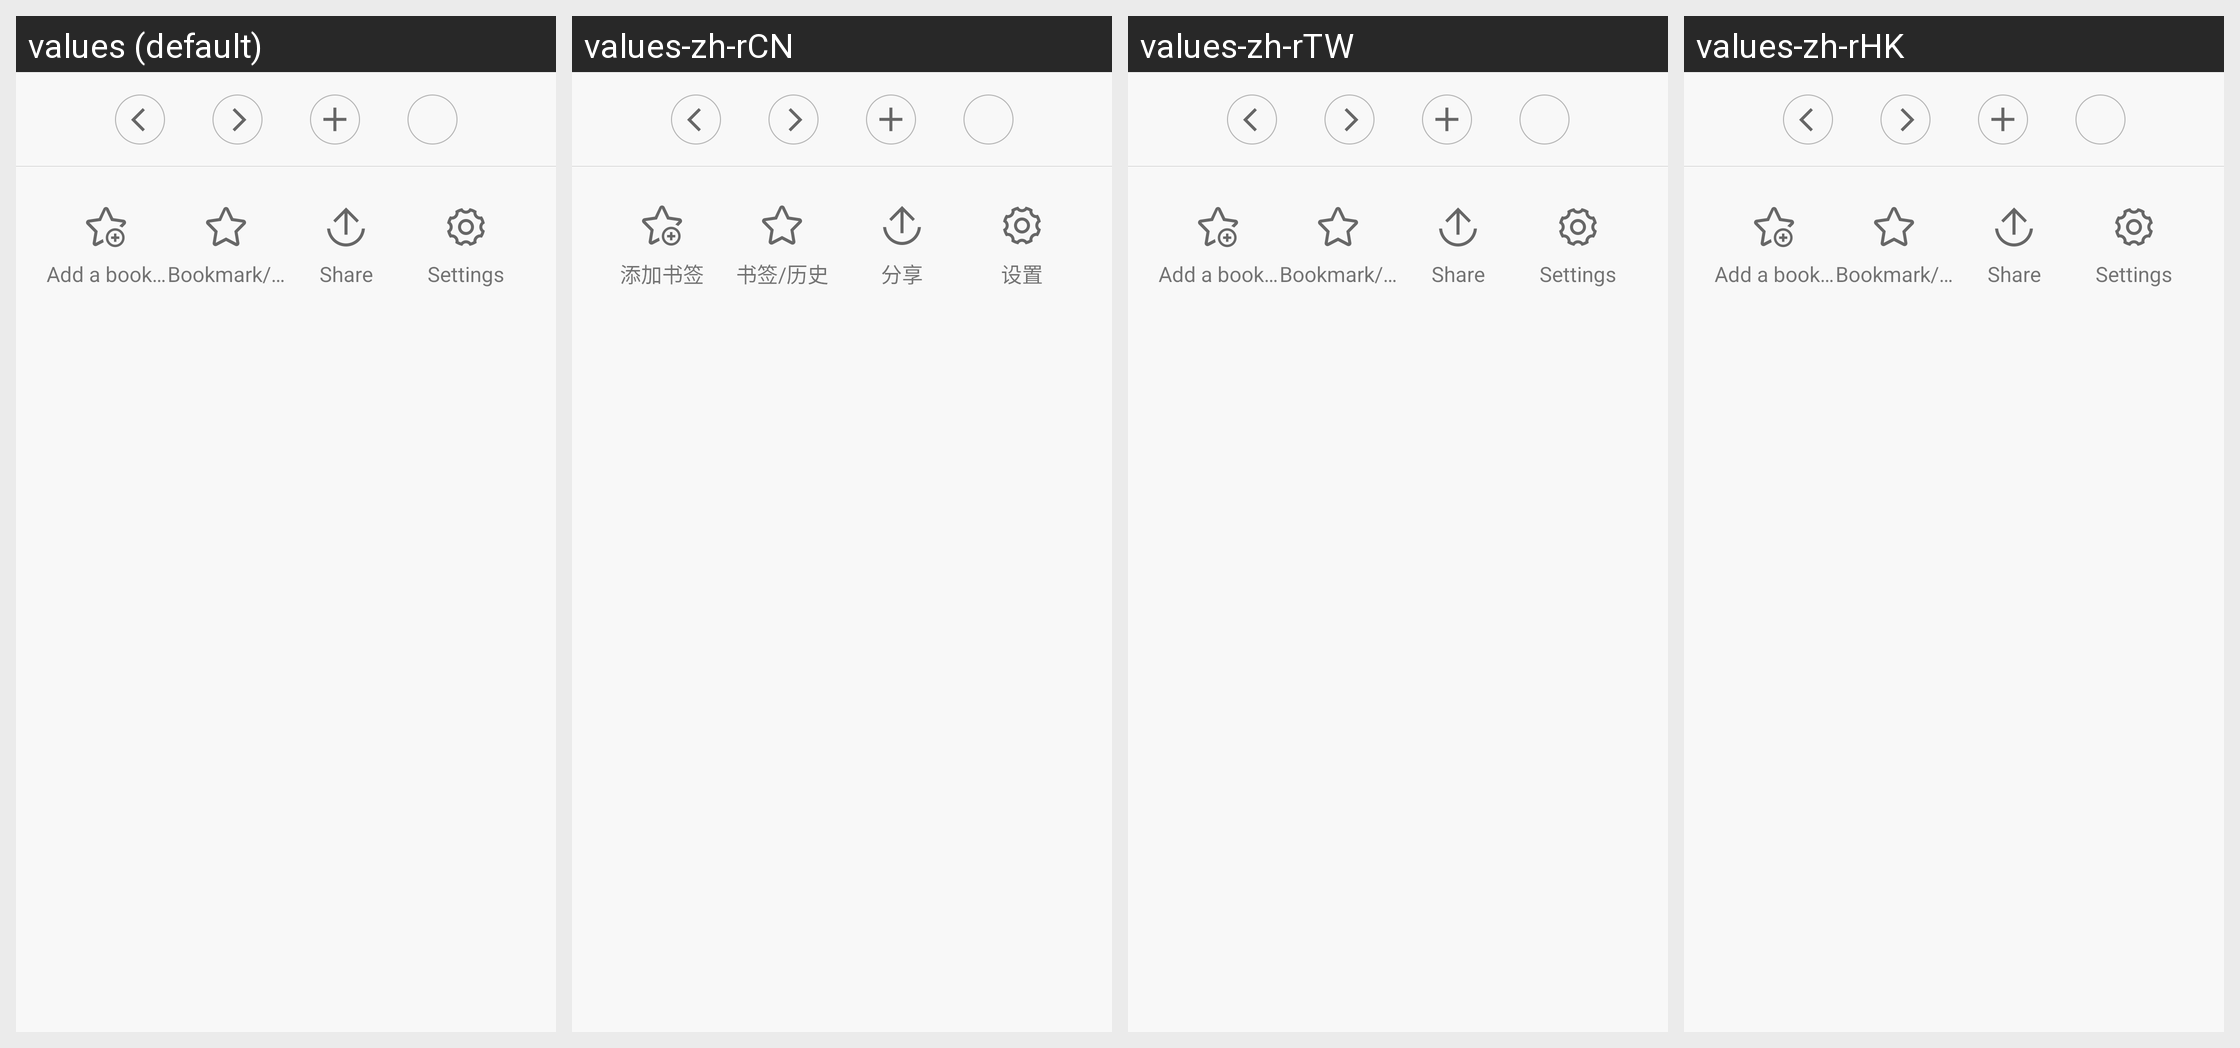

Translations of the strings shown on this Android screen, per locale in the grid:
Android screen res/layout/bottom_bar.xml rendered under 4 locales, left to right: values (default), values-zh-rCN, values-zh-rTW, values-zh-rHK. Device: Nexus 5 (rendered at 1080×1920; each locale shown at half size, 540×960, under a caption strip naming it); theme Theme.MaterialComponents.DayNight.NoActionBar.
Strings drawn on this screen, with the default value and each locale's value (text and hints the layout hard-codes, and strings that could not be matched under every locale, appear in the picture but are not listed):

txt_btn_add_bookmark
  values: Add a bookmark
  values-zh-rCN: 添加书签
  values-zh-rTW: Add a bookmark  [not translated; the default value is used]
  values-zh-rHK: Add a bookmark  [not translated; the default value is used]

txt_btn_bookmark_history
  values: Bookmark/History
  values-zh-rCN: 书签/历史
  values-zh-rTW: Bookmark/History  [not translated; the default value is used]
  values-zh-rHK: Bookmark/History  [not translated; the default value is used]

txt_btn_share_current_page
  values: Share
  values-zh-rCN: 分享
  values-zh-rTW: Share  [not translated; the default value is used]
  values-zh-rHK: Share  [not translated; the default value is used]

txt_btn_settings
  values: Settings
  values-zh-rCN: 设置
  values-zh-rTW: Settings  [not translated; the default value is used]
  values-zh-rHK: Settings  [not translated; the default value is used]
